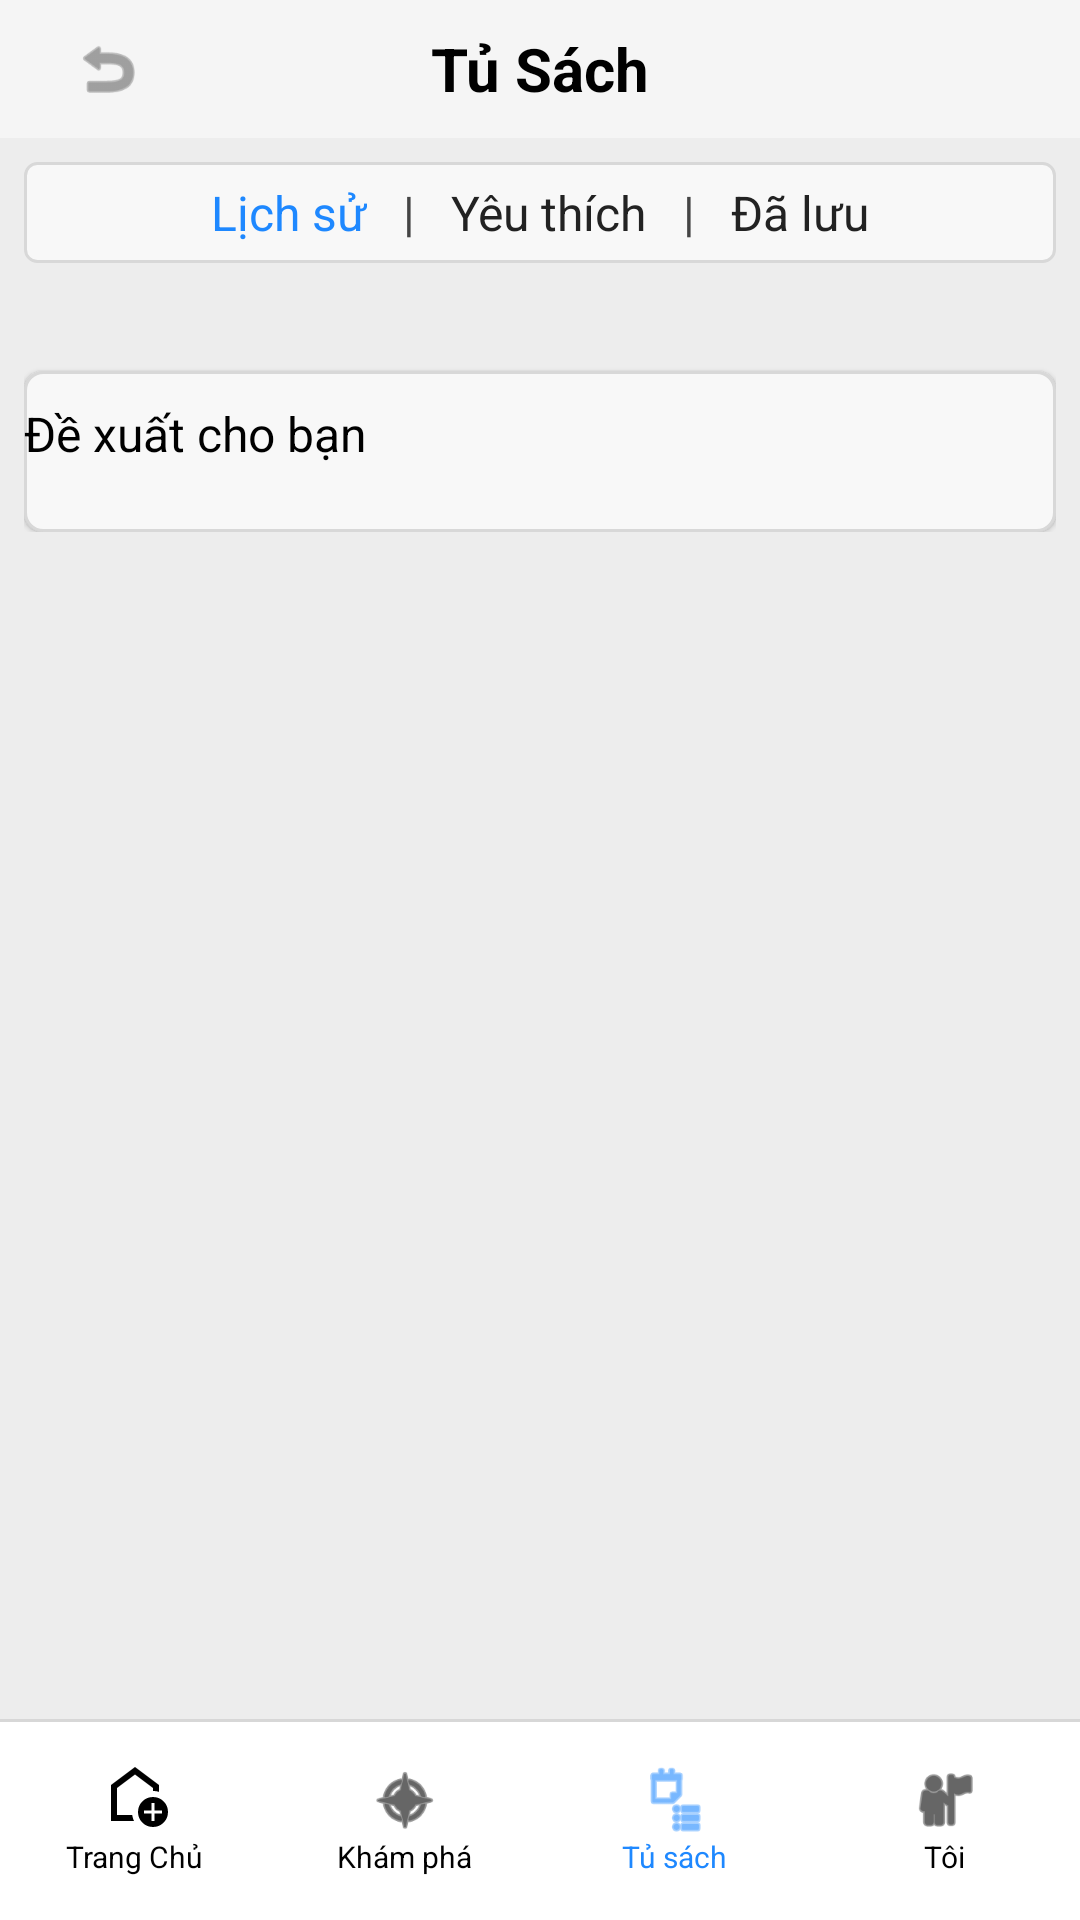

Android layout source for this screen:
<!-- AndroidManifest.xml: application theme Theme.BTL_NovelWorld -->
<!-- res/layout/activity_library.xml -->
<?xml version="1.0" encoding="utf-8"?>
<LinearLayout xmlns:android="http://schemas.android.com/apk/res/android"
    xmlns:app="http://schemas.android.com/apk/res-auto"
    xmlns:tools="http://schemas.android.com/tools"
    android:layout_width="match_parent"
    android:layout_height="match_parent"
    android:background="#EDEDED"
    android:orientation="vertical"
    tools:context=".LibraryActivity">

    <RelativeLayout
        android:layout_width="match_parent"
        android:layout_height="46dp"
        android:background="#F5F5F5">

        <ImageView
            android:id="@+id/btnBack"
            android:layout_width="40dp"
            android:layout_height="40dp"
            android:layout_centerVertical="true"
            android:layout_marginStart="16dp"
            android:background="?attr/selectableItemBackgroundBorderless"
            android:clickable="true"
            android:focusable="true"
            android:padding="8dp"
            android:src="@android:drawable/ic_menu_revert"
            app:tint="#666666" />

        <TextView
            android:layout_width="wrap_content"
            android:layout_height="wrap_content"
            android:layout_centerInParent="true"
            android:text="Tủ Sách"
            android:textColor="#000000"
            android:textSize="20sp"
            android:textStyle="bold" />
    </RelativeLayout>

    <LinearLayout
        android:layout_width="match_parent"
        android:layout_height="wrap_content"
        android:layout_marginStart="8dp"
        android:layout_marginTop="8dp"
        android:layout_marginEnd="8dp"
        android:background="@drawable/bg_profile_button"
        android:gravity="center"
        android:orientation="horizontal"
        android:paddingTop="6dp"
        android:paddingBottom="6dp">

        <TextView
            android:id="@+id/tabHistory"
            android:layout_width="wrap_content"
            android:layout_height="wrap_content"
            android:text="Lịch sử"
            android:textColor="#1E88FF"
            android:textSize="16sp" />

        <TextView
            android:layout_width="wrap_content"
            android:layout_height="wrap_content"
            android:layout_marginStart="12dp"
            android:layout_marginEnd="12dp"
            android:text="|"
            android:textColor="#444444"
            android:textSize="16sp" />

        <TextView
            android:id="@+id/tabFavorite"
            android:layout_width="wrap_content"
            android:layout_height="wrap_content"
            android:text="Yêu thích"
            android:textColor="#222222"
            android:textSize="16sp" />

        <TextView
            android:layout_width="wrap_content"
            android:layout_height="wrap_content"
            android:layout_marginStart="12dp"
            android:layout_marginEnd="12dp"
            android:text="|"
            android:textColor="#444444"
            android:textSize="16sp" />

        <TextView
            android:id="@+id/tabSaved"
            android:layout_width="wrap_content"
            android:layout_height="wrap_content"
            android:text="Đã lưu"
            android:textColor="#222222"
            android:textSize="16sp" />
    </LinearLayout>

    <ScrollView
        android:layout_width="match_parent"
        android:layout_height="0dp"
        android:layout_weight="1"
        android:scrollbars="none">

        <LinearLayout
            android:layout_width="match_parent"
            android:layout_height="wrap_content"
            android:orientation="vertical"
            android:paddingStart="8dp"
            android:paddingTop="10dp"
            android:paddingEnd="8dp"
            android:paddingBottom="10dp">

            
            <androidx.recyclerview.widget.RecyclerView
                android:id="@+id/rvLibraryBooks"
                android:layout_width="match_parent"
                android:layout_height="wrap_content"
                android:nestedScrollingEnabled="false"
                tools:listitem="@layout/item_library_book" />

            
            <LinearLayout
                android:layout_width="match_parent"
                android:layout_height="wrap_content"
                android:layout_marginTop="26dp"
                android:background="@drawable/bg_profile_card"
                android:elevation="1dp"
                android:orientation="vertical"
                android:paddingBottom="12dp">

                <TextView
                    android:id="@+id/txtSuggestTitle"
                    android:layout_width="wrap_content"
                    android:layout_height="wrap_content"
                    android:layout_marginTop="10dp"
                    android:text="Đề xuất cho bạn"
                    android:textColor="#000000"
                    android:textSize="16sp" />

                <androidx.recyclerview.widget.RecyclerView
                    android:id="@+id/rvSuggestBooks"
                    android:layout_width="match_parent"
                    android:layout_height="wrap_content"
                    android:layout_marginTop="10dp"
                    android:nestedScrollingEnabled="false"
                    tools:listitem="@layout/item_book" />

            </LinearLayout>
        </LinearLayout>
    </ScrollView>

    <View
        android:layout_width="match_parent"
        android:layout_height="1dp"
        android:background="#D7D7D7" />

    <LinearLayout
        android:layout_width="match_parent"
        android:layout_height="66dp"
        android:background="#FFFFFF"
        android:orientation="horizontal"
        android:weightSum="4">

        <LinearLayout
            android:id="@+id/navHome"
            android:layout_width="0dp"
            android:layout_height="match_parent"
            android:layout_weight="1"
            android:gravity="center"
            android:orientation="vertical">

            <ImageView
                android:layout_width="24dp"
                android:layout_height="24dp"
                android:src="@drawable/ic_menu_home"
                app:tint="#000000" />

            <TextView
                android:layout_width="wrap_content"
                android:layout_height="wrap_content"
                android:text="Trang Chủ"
                android:textColor="#000000"
                android:textSize="10sp" />
        </LinearLayout>

        <LinearLayout
            android:id="@+id/navExplore"
            android:layout_width="0dp"
            android:layout_height="match_parent"
            android:layout_weight="1"
            android:gravity="center"
            android:orientation="vertical">

            <ImageView
                android:layout_width="24dp"
                android:layout_height="24dp"
                android:src="@android:drawable/ic_menu_compass"
                app:tint="#000000" />

            <TextView
                android:layout_width="wrap_content"
                android:layout_height="wrap_content"
                android:text="Khám phá"
                android:textColor="#000000"
                android:textSize="10sp" />
        </LinearLayout>

        <LinearLayout
            android:id="@+id/navLibrary"
            android:layout_width="0dp"
            android:layout_height="match_parent"
            android:layout_weight="1"
            android:gravity="center"
            android:orientation="vertical">

            <ImageView
                android:layout_width="24dp"
                android:layout_height="24dp"
                android:src="@android:drawable/ic_menu_agenda"
                app:tint="#1E88FF" />

            <TextView
                android:layout_width="wrap_content"
                android:layout_height="wrap_content"
                android:text="Tủ sách"
                android:textColor="#1E88FF"
                android:textSize="10sp" />
        </LinearLayout>

        <LinearLayout
            android:id="@+id/navProfile"
            android:layout_width="0dp"
            android:layout_height="match_parent"
            android:layout_weight="1"
            android:gravity="center"
            android:orientation="vertical">

            <ImageView
                android:layout_width="24dp"
                android:layout_height="24dp"
                android:src="@android:drawable/ic_menu_myplaces"
                app:tint="#000000" />

            <TextView
                android:layout_width="wrap_content"
                android:layout_height="wrap_content"
                android:text="Tôi"
                android:textColor="#000000"
                android:textSize="10sp" />
        </LinearLayout>
    </LinearLayout>

</LinearLayout>
<!-- res/layout/item_library_book.xml (included above) -->
<?xml version="1.0" encoding="utf-8"?>
<LinearLayout xmlns:android="http://schemas.android.com/apk/res/android"
    xmlns:tools="http://schemas.android.com/tools"
    android:layout_width="match_parent"
    android:layout_height="wrap_content"
    android:layout_marginBottom="18dp"
    android:orientation="horizontal">

    <ImageView
        android:id="@+id/img_book_cover"
        android:layout_width="68dp"
        android:layout_height="102dp"
        android:scaleType="centerCrop"
        tools:src="@android:drawable/ic_menu_gallery" />

    <LinearLayout
        android:layout_width="match_parent"
        android:layout_height="wrap_content"
        android:layout_marginStart="12dp"
        android:orientation="vertical">

        <TextView
            android:id="@+id/txt_book_title"
            android:layout_width="wrap_content"
            android:layout_height="wrap_content"
            android:textColor="#000000"
            android:textSize="15sp"
            android:textStyle="bold"
            tools:text="Bên nhau trọn đời" />

        <TextView
            android:id="@+id/txt_author"
            android:layout_width="wrap_content"
            android:layout_height="wrap_content"
            android:layout_marginTop="4dp"
            android:textColor="#555555"
            android:textSize="13sp"
            android:visibility="gone"
            tools:text="Tác giả: Thanh Lan" />

        <TextView
            android:id="@+id/txt_genre"
            android:layout_width="wrap_content"
            android:layout_height="wrap_content"
            android:layout_marginTop="2dp"
            android:textColor="#555555"
            android:textSize="13sp"
            android:visibility="gone"
            tools:text="Thể loại: Tiểu thuyết, Trinh thám" />

        <TextView
            android:id="@+id/txt_chapter_count"
            android:layout_width="wrap_content"
            android:layout_height="wrap_content"
            android:layout_marginTop="2dp"
            android:textColor="#555555"
            android:textSize="13sp"
            tools:text="Số chương: 40" />

        <TextView
            android:id="@+id/txt_view_count"
            android:layout_width="wrap_content"
            android:layout_height="wrap_content"
            android:layout_marginTop="2dp"
            android:textColor="#555555"
            android:textSize="13sp"
            tools:text="Chương mới nhất 97" />
    </LinearLayout>
</LinearLayout>
<!-- res/layout/item_book.xml (included above) -->
<?xml version="1.0" encoding="utf-8"?>
<LinearLayout xmlns:android="http://schemas.android.com/apk/res/android"
    xmlns:tools="http://schemas.android.com/tools"
    android:layout_width="100dp"
    android:layout_height="wrap_content"
    android:layout_marginEnd="12dp"
    android:gravity="center_horizontal"
    android:orientation="vertical"
    android:paddingBottom="10dp">

    <FrameLayout
        android:layout_width="88dp"
        android:layout_height="130dp">

        <ImageView
            android:id="@+id/img_book_cover"
            android:layout_width="match_parent"
            android:layout_height="match_parent"
            android:scaleType="centerCrop"
            tools:src="@android:drawable/ic_menu_gallery" />

        <TextView
            android:id="@+id/txt_rank_number"
            android:layout_width="24dp"
            android:layout_height="24dp"
            android:background="#CC000000"
            android:gravity="center"
            android:text="1"
            android:textColor="#FFFFFF"
            android:textSize="12sp"
            android:textStyle="bold"
            android:visibility="gone" />
    </FrameLayout>

    <TextView
        android:id="@+id/txt_book_title"
        android:layout_width="90dp"
        android:layout_height="wrap_content"
        android:ellipsize="end"
        android:gravity="center"
        android:maxLines="1"
        android:textColor="#000000"
        android:textSize="11sp"
        tools:text="Bên nhau trọn đời" />

    <TextView
        android:id="@+id/txt_view_count"
        android:layout_width="wrap_content"
        android:layout_height="wrap_content"
        android:textColor="#666666"
        android:textSize="10sp"
        tools:text="👁 653.8K" />
</LinearLayout>
<!-- resources referenced by this layout -->
<resources>
  <!-- drawable bg_profile_button (drawable) -->
  <?xml version="1.0" encoding="utf-8"?>
  <shape xmlns:android="http://schemas.android.com/apk/res/android">
      <solid android:color="#F8F8F8" />
      <corners android:radius="4dp" />
      <stroke
          android:width="1dp"
          android:color="#D8D8D8" />
  </shape>
  <!-- drawable bg_profile_card (drawable) -->
  <?xml version="1.0" encoding="utf-8"?>
  <shape xmlns:android="http://schemas.android.com/apk/res/android">
      <solid android:color="#F8F8F8" />
      <corners android:radius="6dp" />
      <stroke
          android:width="1dp"
          android:color="#D8D8D8" />
  </shape>
  <!-- drawable ic_menu_home (drawable) -->
  <vector xmlns:android="http://schemas.android.com/apk/res/android" android:height="24dp" android:tint="#333333" android:viewportHeight="960" android:viewportWidth="960" android:width="24dp">
        
      <path android:fillColor="@android:color/white" android:pathData="M700,760L740,760L740,660L840,660L840,620L740,620L740,520L700,520L700,620L600,620L600,660L700,660L700,760ZM720,840Q637,840 578.5,781.5Q520,723 520,640Q520,557 578.5,498.5Q637,440 720,440Q803,440 861.5,498.5Q920,557 920,640Q920,723 861.5,781.5Q803,840 720,840ZM160,760L160,280L480,40L800,280L800,372Q781,366 761,363Q741,360 720,360L720,320L480,140L240,320L240,680L443,680Q446,701 452,721Q458,741 467,760L160,760ZM480,410L480,410L480,410L480,410L480,410Q480,410 480,410Q480,410 480,410Q480,410 480,410Q480,410 480,410Z"/>
      
  </vector>
  <style name="Theme.BTL_NovelWorld" parent="Base.Theme.BTL_NovelWorld" />
  <style name="Base.Theme.BTL_NovelWorld" parent="Theme.Material3.DayNight.NoActionBar">
          
          
      </style>
</resources>
